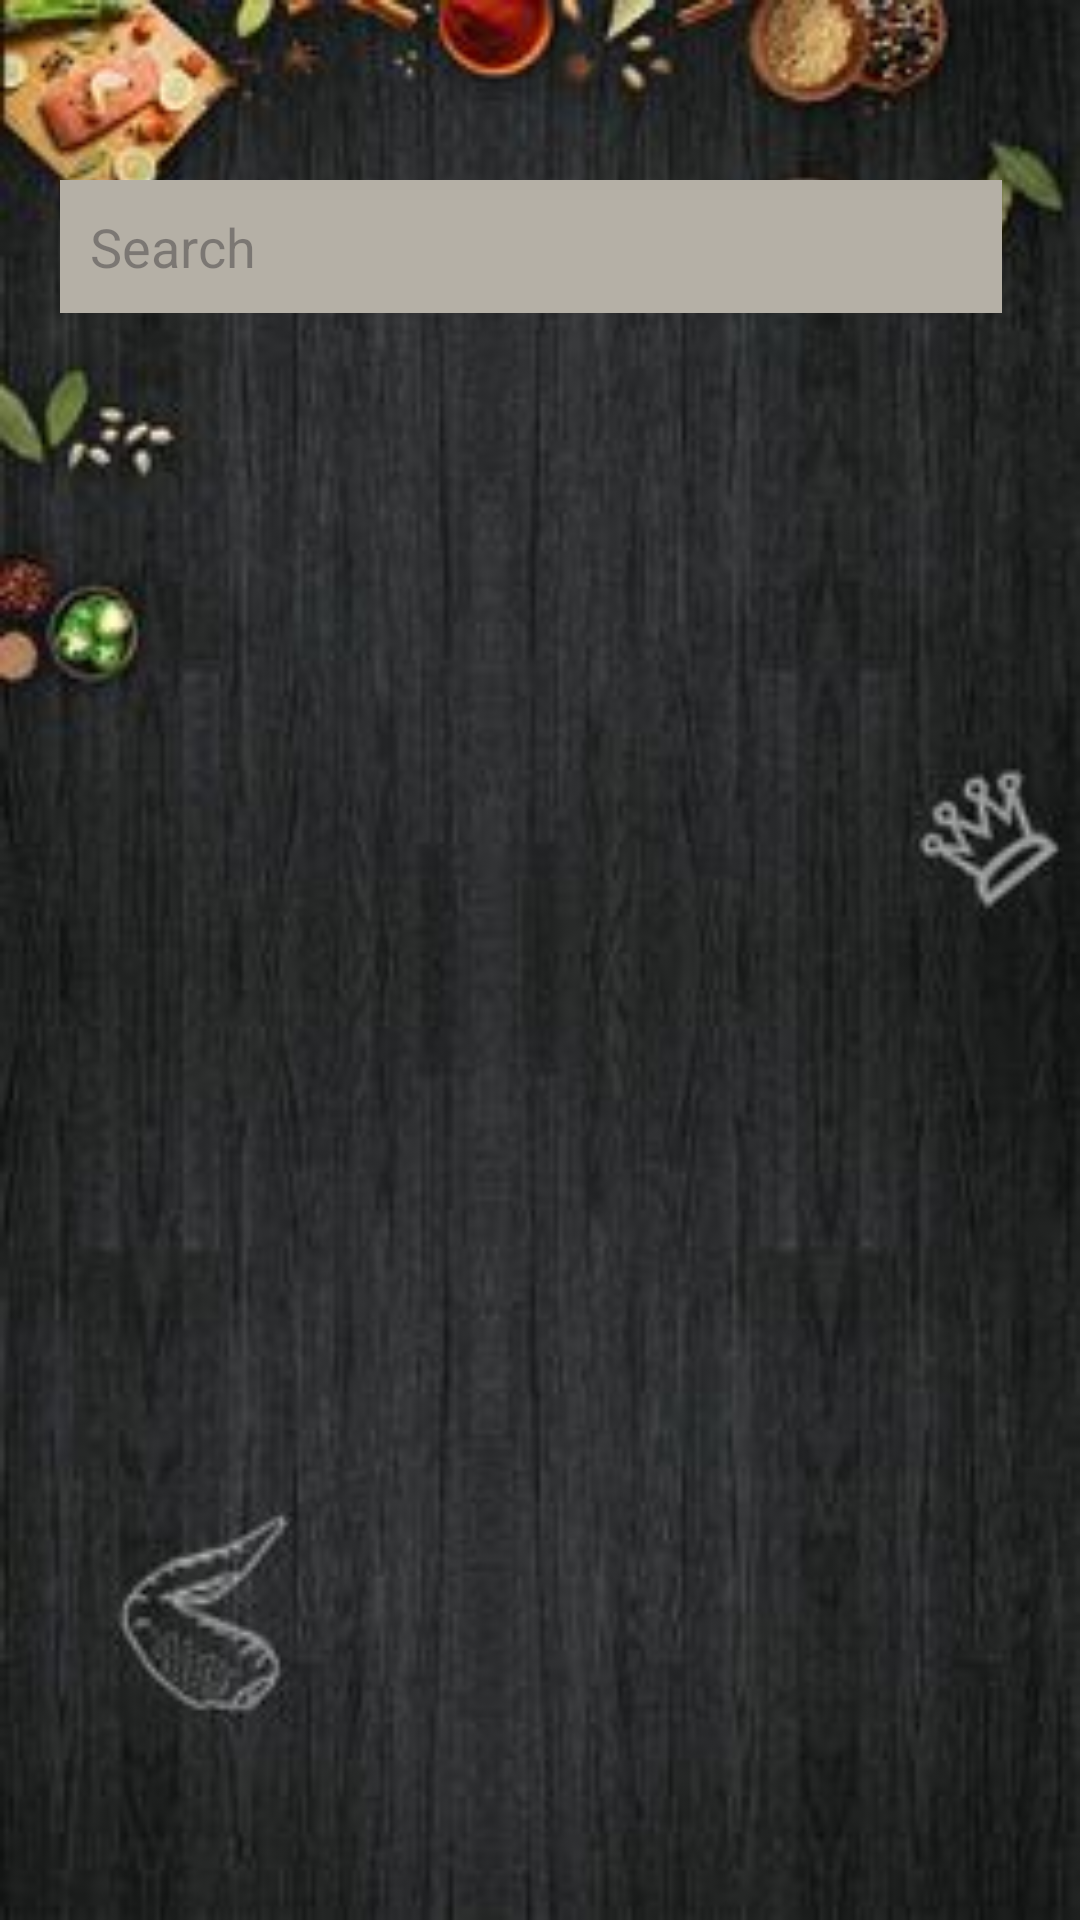

Here is an Android app screen rendered from its layout file. Give the layout XML and the strings, colors and styles it references.
<!-- AndroidManifest.xml: application theme Theme.FinalProject -->
<!-- res/layout/fragment_searchh.xml -->
<?xml version="1.0" encoding="utf-8"?>
<androidx.constraintlayout.widget.ConstraintLayout xmlns:android="http://schemas.android.com/apk/res/android"
    xmlns:app="http://schemas.android.com/apk/res-auto"
    xmlns:tools="http://schemas.android.com/tools"
    android:layout_width="match_parent"
    android:layout_height="match_parent"
    android:background="@drawable/start4"
    tools:context=".BottomNavigationBar.Search.view.SearchFragment">

    <LinearLayout
        android:id="@+id/ll_first_part_search"
        android:layout_width="match_parent"
        android:layout_height="wrap_content"
        android:orientation="horizontal"
        android:weightSum="1"
        android:padding="10dp"
        app:layout_constraintEnd_toEndOf="parent"
        app:layout_constraintStart_toStartOf="parent"
        app:layout_constraintTop_toTopOf="parent">

        <EditText
            android:id="@+id/et_search_by_name"
            android:layout_width="match_parent"
            android:layout_height="wrap_content"
            android:layout_marginStart="10dp"
            android:layout_marginEnd="16dp"
            android:layout_marginTop="50dp"
            android:layout_weight="1.4"
            android:background="@color/simon4"
            android:textSize="18sp"
            android:hint="Search"
            android:padding="10dp"
            app:layout_constraintStart_toStartOf="parent"
            app:layout_constraintTop_toTopOf="parent" />


    </LinearLayout>


    <androidx.recyclerview.widget.RecyclerView
        android:id="@+id/recyclerView_search_by_name"
        android:layout_width="match_parent"
        android:layout_height="wrap_content"
        android:layout_marginStart="10dp"
        android:layout_marginTop="28dp"
        app:layout_constraintEnd_toEndOf="parent"
        app:layout_constraintHorizontal_bias="0.473"
        app:layout_constraintStart_toStartOf="parent"
        app:layout_constraintTop_toBottomOf="@+id/ll_first_part_search" />


</androidx.constraintlayout.widget.ConstraintLayout>
<!-- resources referenced by this layout -->
<resources>
  <color name="simon4">#B5B0A6</color>
  <!-- drawable start4: jpg bitmap (drawable, 16267 bytes) -->
  <style name="Theme.FinalProject" parent="Base.Theme.FinalProject" />
  <style name="Base.Theme.FinalProject" parent="Theme.Material3.DayNight.NoActionBar">
          <item name="android:colorPrimary">@color/simon3</item>
          <item name="colorPrimaryVariant">@color/simon3</item>
  
      </style>
  <color name="simon3">#AC9B76</color>
</resources>
